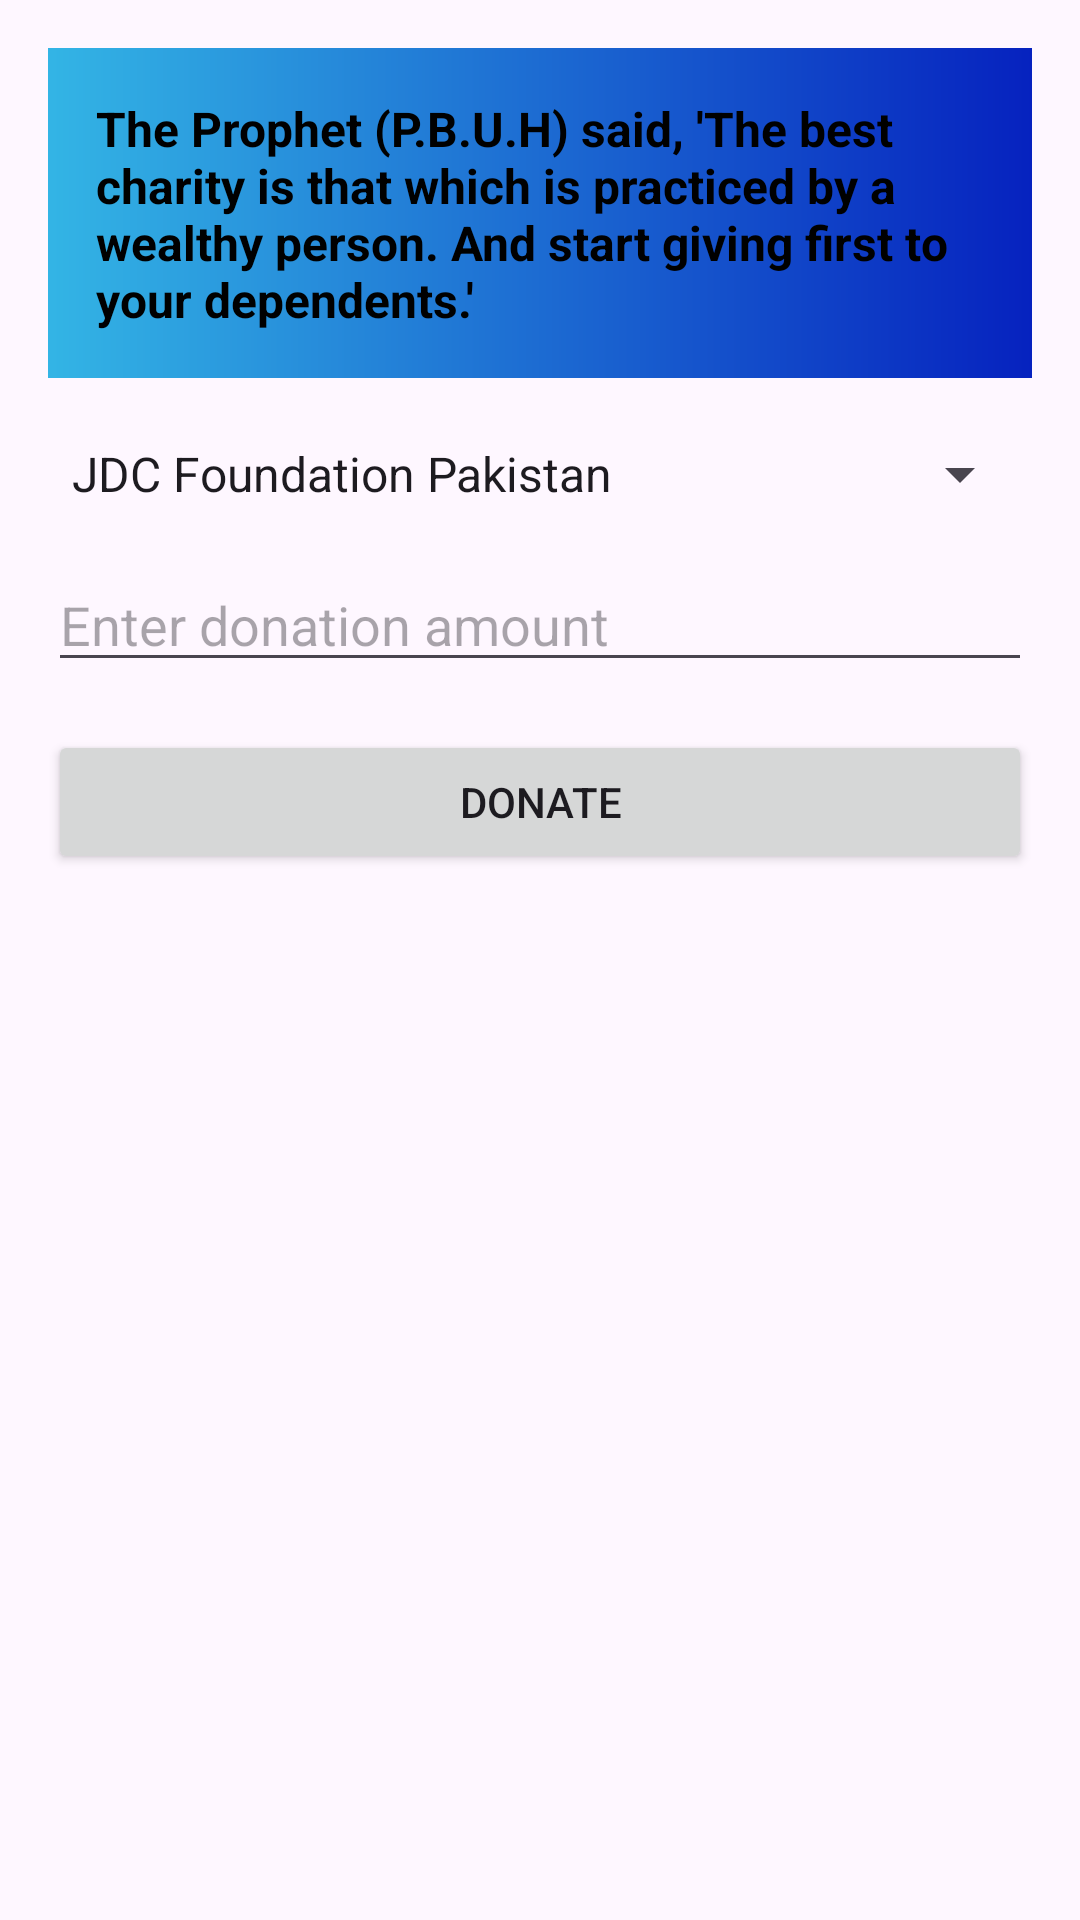

Write the Android layout XML for this screen, with the resource values it uses.
<!-- AndroidManifest.xml: application theme Theme.EzzPay -->
<!-- res/layout/activity_donation.xml -->
<RelativeLayout xmlns:android="http://schemas.android.com/apk/res/android"
    android:layout_width="match_parent"
    android:layout_height="match_parent"
    android:padding="16dp">
    <View
        android:id="@+id/topBackgroundView"
        android:layout_width="match_parent"
        android:layout_height="110dp"
        android:layout_alignParentStart="true"
        android:layout_alignParentTop="true"
        android:layout_alignParentEnd="true"
        android:layout_marginStart="-1dp"
        android:layout_marginTop="0dp"
        android:layout_marginEnd="0dp"
        android:layout_weight="1"
        android:background="@drawable/gradient_background"
        />
    <TextView
        android:textColor="@color/black"
        style="@style/TextViewStyle"
        android:id="@+id/transactionLimitText"
        android:layout_width="wrap_content"
        android:layout_height="wrap_content"
        android:layout_marginStart="16dp"
        android:layout_marginTop="16dp"
        android:layout_marginEnd="16dp"
        android:layout_marginBottom="16dp"
        android:layout_centerHorizontal="true"
        android:text="The Prophet (P.B.U.H) said, 'The best charity is that which is practiced by a wealthy person. And start giving first to your dependents.'"
        android:textSize="16sp" />

    <Spinner
        android:id="@+id/ngoSpinner"
        android:layout_width="match_parent"
        android:layout_height="wrap_content"
        android:layout_marginTop="20dp"
        android:layout_below="@id/topBackgroundView"
        android:layout_marginBottom="16dp"
        android:entries="@array/ngo_options"/>

    <EditText
        android:id="@+id/amountEditText"
        android:layout_width="match_parent"
        android:layout_height="wrap_content"
        android:hint="Enter donation amount"
        android:inputType="numberDecimal"
        android:layout_below="@id/ngoSpinner"
        android:layout_marginBottom="16dp"/>

    <Button
        android:id="@+id/donateButton"
        android:layout_width="match_parent"
        android:layout_height="wrap_content"
        android:text="Donate"
        android:layout_below="@id/amountEditText"/>
</RelativeLayout>
<!-- resources referenced by this layout -->
<resources>
  <string-array name="ngo_options">
          <item>JDC Foundation Pakistan</item>
          <item>EDHI Foundation</item>
          <item>AGA Khan Foundation</item>
          <item>SAYLANI Welfare Trust</item>
          <item>ANSAR BURNEY Trust</item>
          <item>DAR-UL-SUKUN</item>
          <item>WAR (War Against Rape)</item>
          <item>AKHUWAT Foundation</item>
          <item>KASHF Foundation</item>
          <item>CHIPPA Welfare Association</item>
          <item>AMAN Foundation</item>
          <item>AL-KHIDMAT Foundation</item>
          <item>AURAT Foundation</item>
          <item>TCF</item>
          <item>GREEN CRESCENT Trust</item>
      </string-array>
  <!-- drawable gradient_background (drawable) -->
  <shape xmlns:android="http://schemas.android.com/apk/res/android">
  
      <gradient
  
  
          android:startColor="#33B5E5"
      android:endColor="#0622BF"
      android:angle="0"
      />
  
  </shape>
  <style name="TextViewStyle">
          <item name="android:textColor">@android:color/white</item>
          <item name="android:textColorHint">@color/white</item>
          <item name="android:textStyle">bold</item>
      </style>
  <style name="Theme.EzzPay" parent="Base.Theme.EzzPay" />
  <style name="Base.Theme.EzzPay" parent="Theme.Material3.DayNight.NoActionBar">
          
          <item name="colorPrimary">@android:color/holo_blue_light</item>
      </style>
  <!-- not gathered from this repository: default colours our renderer supplied (Android Studio template values) -->
  <color name="black">#FF000000</color>
  <color name="white">#FFFFFFFF</color>
</resources>
